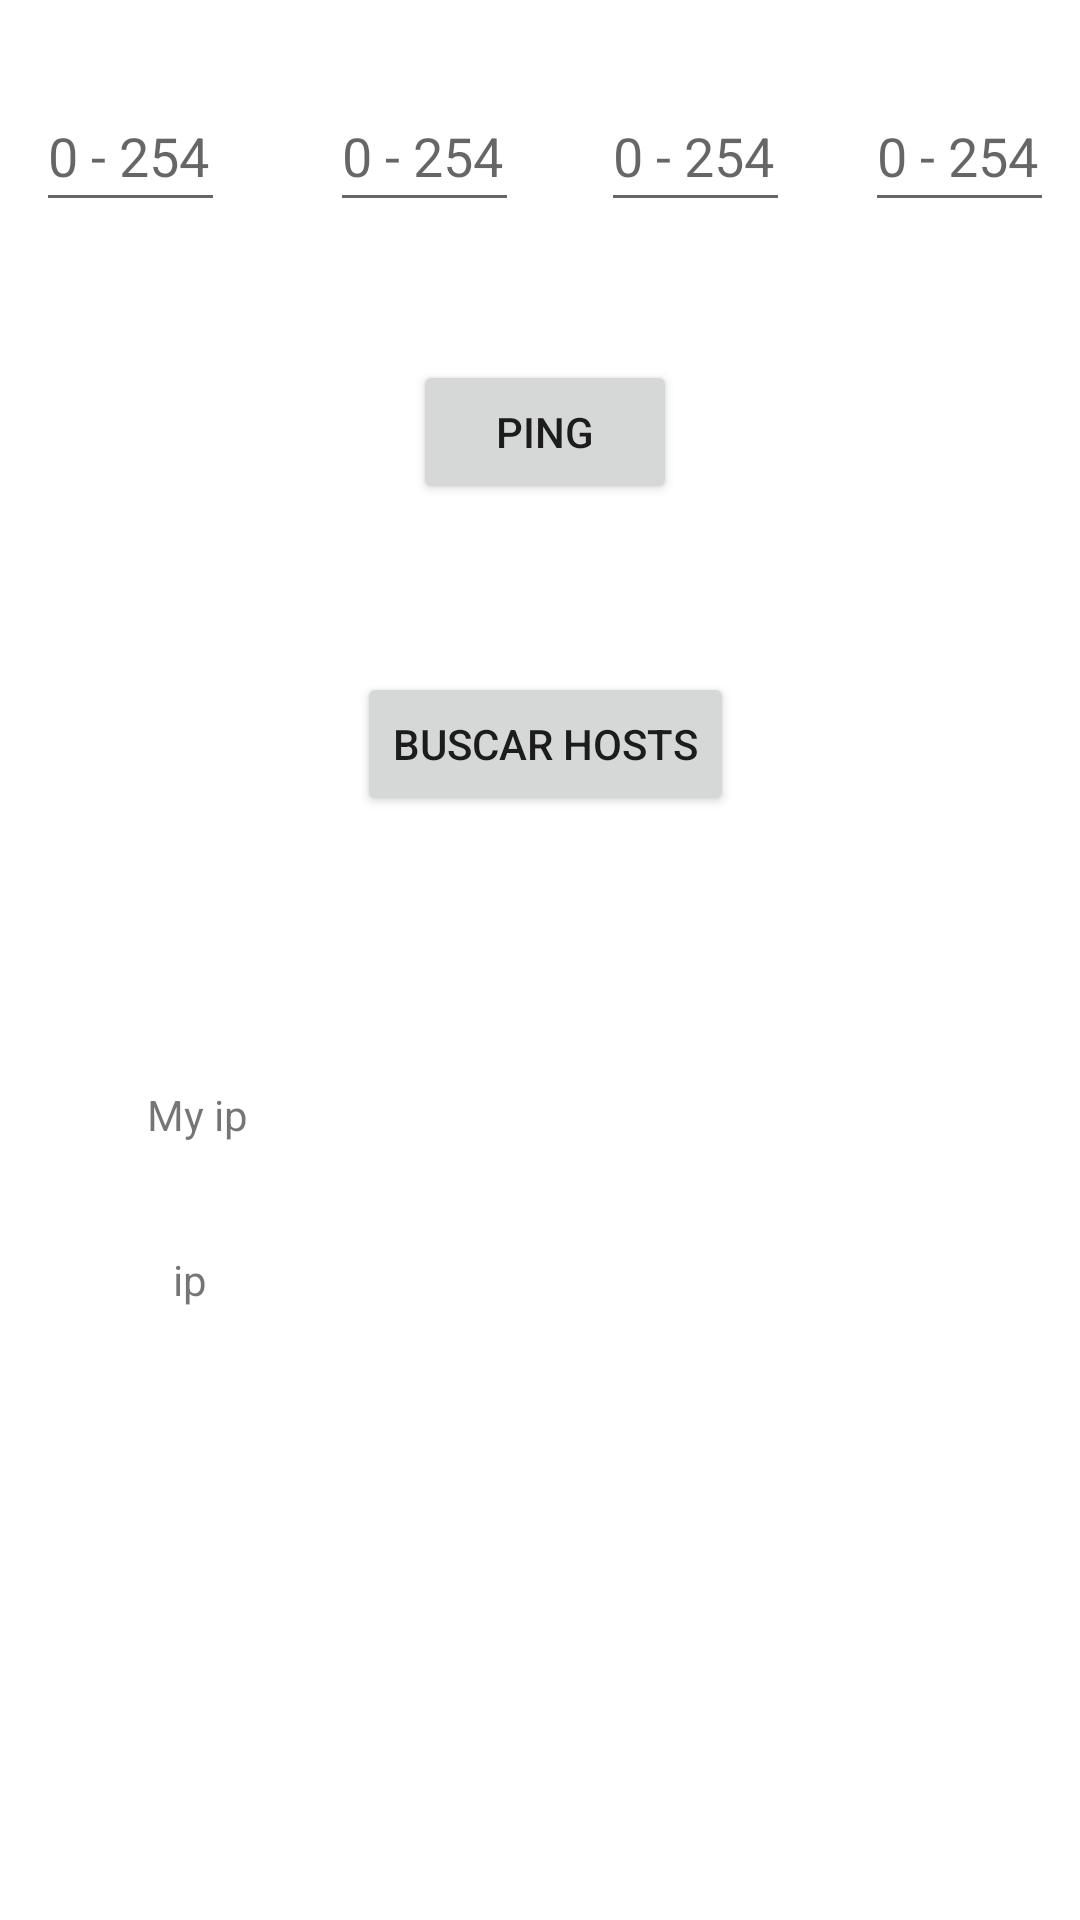

Android layout source for this screen:
<!-- AndroidManifest.xml: application theme Theme.Ping_app -->
<!-- res/layout/activity_main.xml -->
<?xml version="1.0" encoding="utf-8"?>
<androidx.constraintlayout.widget.ConstraintLayout xmlns:android="http://schemas.android.com/apk/res/android"
    xmlns:app="http://schemas.android.com/apk/res-auto"
    xmlns:tools="http://schemas.android.com/tools"
    android:layout_width="match_parent"
    android:layout_height="match_parent"
    tools:context=".MainActivity">

    <androidx.constraintlayout.widget.ConstraintLayout
        android:layout_width="wrap_content"
        android:layout_height="wrap_content"
        android:layout_marginStart="30dp"
        android:layout_marginTop="22dp"
        android:layout_marginEnd="27dp"
        app:layout_constraintEnd_toEndOf="parent"
        app:layout_constraintStart_toStartOf="parent"
        app:layout_constraintTop_toTopOf="parent">

        <EditText
            android:id="@+id/num1"
            android:layout_width="63dp"
            android:layout_height="47dp"
            android:layout_marginTop="5dp"
            android:layout_marginEnd="10dp"
            android:ems="10"
            android:hint="0 - 254"
            android:inputType="number"
            app:layout_constraintEnd_toStartOf="@+id/num2"
            app:layout_constraintStart_toStartOf="parent"
            app:layout_constraintTop_toTopOf="parent" />

        <EditText
            android:id="@+id/num2"
            android:layout_width="63dp"
            android:layout_height="47dp"
            android:layout_marginStart="15dp"
            android:layout_marginTop="5dp"
            android:layout_marginEnd="15dp"
            android:ems="10"
            android:hint="0 - 254"
            android:inputType="number"
            app:layout_constraintEnd_toStartOf="@+id/num3"
            app:layout_constraintStart_toEndOf="@+id/num1"
            app:layout_constraintTop_toTopOf="parent" />

        <EditText
            android:id="@+id/num3"
            android:layout_width="63dp"
            android:layout_height="47dp"
            android:layout_marginStart="2dp"
            android:layout_marginTop="5dp"
            android:layout_marginEnd="15dp"
            android:ems="10"
            android:hint="0 - 254"
            android:inputType="number"
            app:layout_constraintEnd_toStartOf="@+id/num4"
            app:layout_constraintStart_toEndOf="@+id/num2"
            app:layout_constraintTop_toTopOf="parent" />

        <EditText
            android:id="@+id/num4"
            android:layout_width="63dp"
            android:layout_height="47dp"
            android:layout_marginTop="5dp"
            android:ems="10"
            android:hint="0 - 254"
            android:inputType="number"
            app:layout_constraintEnd_toEndOf="parent"
            app:layout_constraintStart_toEndOf="@+id/num3"
            app:layout_constraintTop_toTopOf="parent" />

        <Button
            android:id="@+id/pingBtn"
            android:layout_width="wrap_content"
            android:layout_height="wrap_content"
            android:layout_marginTop="46dp"
            android:text="PING"
            app:layout_constraintEnd_toEndOf="parent"
            app:layout_constraintStart_toStartOf="parent"
            app:layout_constraintTop_toBottomOf="@+id/num2" />

        <Button
            android:id="@+id/buscarBtn"
            android:layout_width="wrap_content"
            android:layout_height="wrap_content"
            android:layout_marginTop="56dp"
            android:text="Buscar Hosts"
            app:layout_constraintEnd_toEndOf="parent"
            app:layout_constraintStart_toStartOf="parent"
            app:layout_constraintTop_toBottomOf="@+id/pingBtn" />

        <TextView
            android:id="@+id/textView"
            android:layout_width="wrap_content"
            android:layout_height="wrap_content"
            android:layout_marginStart="14dp"
            android:layout_marginTop="288dp"
            android:layout_marginEnd="279dp"
            android:text="My ip"
            app:layout_constraintEnd_toEndOf="parent"
            app:layout_constraintHorizontal_bias="1.0"
            app:layout_constraintStart_toStartOf="parent"
            app:layout_constraintTop_toBottomOf="@+id/num1" />

        <TextView
            android:id="@+id/ipText"
            android:layout_width="wrap_content"
            android:layout_height="wrap_content"
            android:layout_marginStart="70dp"
            android:layout_marginTop="36dp"
            android:layout_marginEnd="307dp"
            android:text="ip"
            app:layout_constraintEnd_toEndOf="parent"
            app:layout_constraintStart_toStartOf="parent"
            app:layout_constraintTop_toBottomOf="@+id/textView" />
    </androidx.constraintlayout.widget.ConstraintLayout>

</androidx.constraintlayout.widget.ConstraintLayout>
<!-- resources referenced by this layout -->
<resources>
  <style name="Theme.Ping_app" parent="Theme.MaterialComponents.DayNight.DarkActionBar">
          
          <item name="colorPrimary">@color/purple_500</item>
          <item name="colorPrimaryVariant">@color/purple_700</item>
          <item name="colorOnPrimary">@color/white</item>
          
          <item name="colorSecondary">@color/teal_200</item>
          <item name="colorSecondaryVariant">@color/teal_700</item>
          <item name="colorOnSecondary">@color/black</item>
          
          <item name="android:statusBarColor" tools:targetApi="l">?attr/colorPrimaryVariant</item>
          
      </style>
  <!-- not gathered from this repository: default colours our renderer supplied (Android Studio template values) -->
  <color name="purple_500">#FF6200EE</color>
  <color name="purple_700">#FF3700B3</color>
  <color name="teal_200">#FF03DAC5</color>
  <color name="teal_700">#FF018786</color>
  <color name="black">#FF000000</color>
  <color name="white">#FFFFFFFF</color>
</resources>
